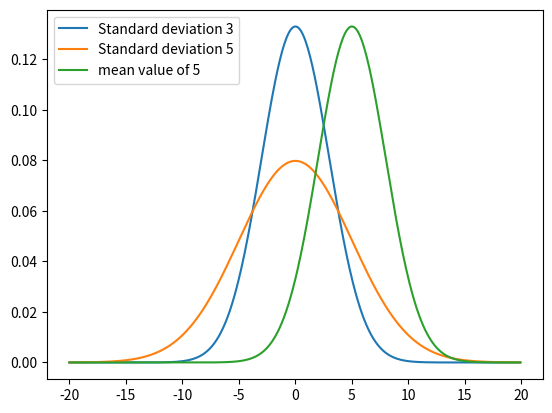

Python code for this plot:
from scipy.stats import norm
import matplotlib.pyplot as plt
import numpy as np

x1 = np.arange(-20, 20, 0.1)
y1 = norm.pdf(x1, 0, 5)
y2 = norm.pdf(x1, 0, 3)
y3 = norm.pdf(x1, 5, 3)

plt.plot(x1, y2)
plt.plot(x1, y1)
plt.plot(x1, y3)

plt.legend(["Standard deviation 3", "Standard deviation 5", "mean value of 5"], loc ="upper left")
plt.show()